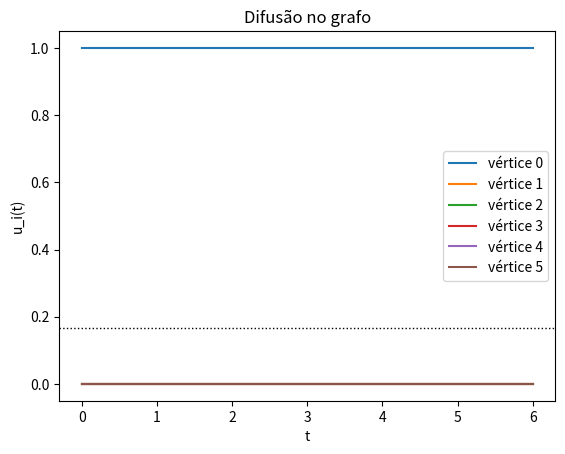

Write the Python code that produced this figure.
import numpy as np
import matplotlib.pyplot as plt

# Um grafo pequeno: 6 vértices e 6 arestas. Cada aresta recebe uma orientação i -> j.
n = 6
arestas = [(0, 1), (1, 2), (2, 3), (3, 4), (4, 5), (1, 4)]
m = len(arestas)
c = 1.0   # condutância

# --- Matriz de incidência B (m x n): a linha da aresta i -> j tem -1 na coluna i e +1 na coluna j
B = np.zeros((m, n))
for e, (i, j) in enumerate(arestas):
    ########### complete: preencha a linha e de B (-1 na coluna i, +1 na coluna j) ##########
    pass

# --- Laplaciano do grafo
L = np.zeros((n, n))   ########### complete: L = B' B (em numpy, B.T @ B) ##########

# --- Dado inicial: toda a "quantidade" concentrada no vértice 0
u0 = np.zeros(n)
u0[0] = 1.0

# --- Solução pela decomposição espectral:  L = Q diag(lam) Q'
lam, Q = np.linalg.eigh(L)

def u_em(t):
    ########### complete: u(t) = Q exp(-c lam t) Q' u0  (lembre: Q.T @ u0 dá os coeficientes) ##########
    return u0

print("L =\n", L.astype(int))
print("autovalores de L:", np.round(lam, 4) + 0.0)
for t in (0, 1, 5, 50):
    u = u_em(t)
    print(f"t = {t:>2}: soma de u = {u.sum():.4f}   u = {np.round(u, 3) + 0.0}")

ts = np.linspace(0, 6, 200)
U = np.array([u_em(t) for t in ts])
for i in range(n):
    plt.plot(ts, U[:, i], label=f"vértice {i}")
plt.axhline(1 / n, color="k", ls=":", lw=1)
plt.xlabel("t"); plt.ylabel("u_i(t)"); plt.legend(); plt.title("Difusão no grafo")
plt.show()
